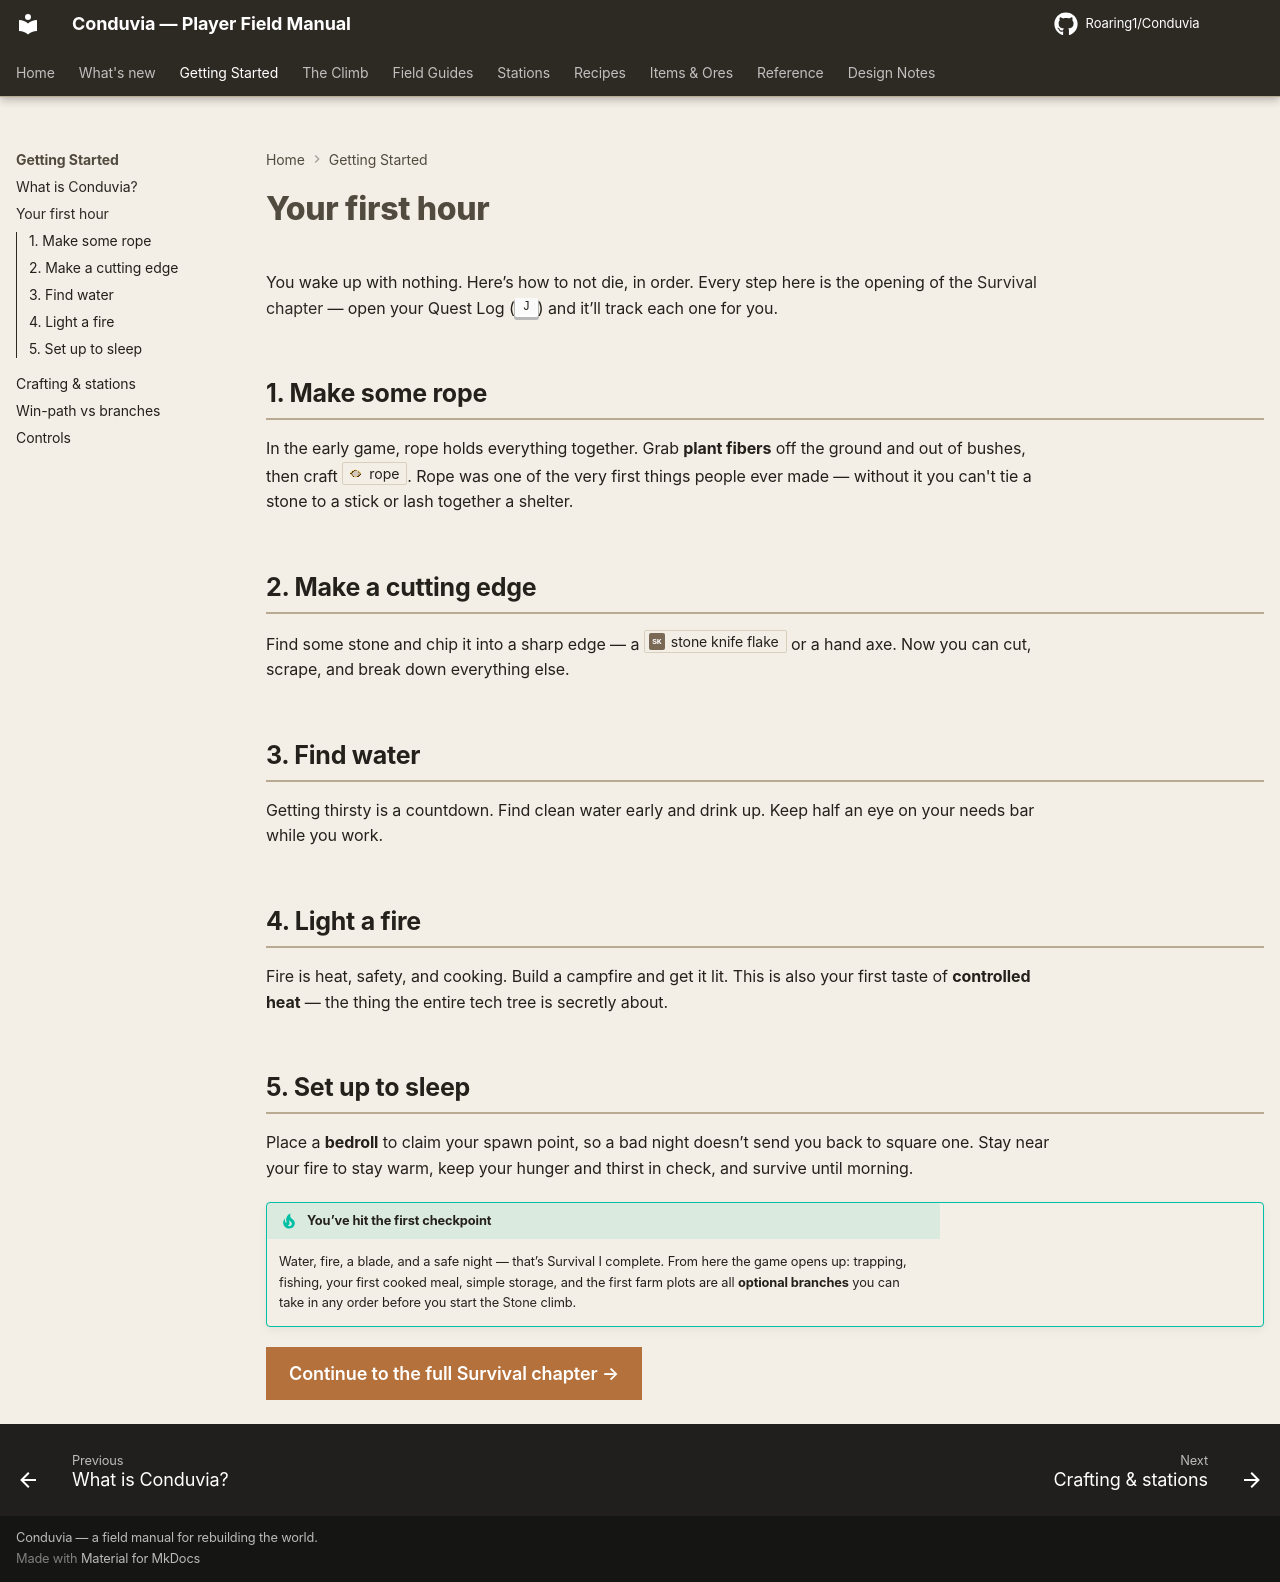

repository: Roaring1/Conduvia · page: getting-started/your-first-hour/index.html · generator: mkdocs

# Your first hour

You wake up with nothing. Here’s how to not die, in order. Every step here is the
opening of the [Survival chapter](../climb/0-survival.md) — open your Quest Log
(++j++) and it’ll track each one for you.

## 1. Get cordage

Everything early hangs together with rope. Gather **plant fibers** from the
ground and brush, then craft :ci[rope]. Cordage is the first “technology” humans
ever made — you can’t haft a tool or build a shelter without it.

## 2. Make a cutting edge

Scavenge stone and knap a sharp edge — a :ci[stone_knife_flake] or hand axe. Now you
can cut, scrape, and process everything else.

## 3. Find water

Dehydration is a clock. Locate a clean water source early and drink. Keep an eye
on your needs while you work.

## 4. Light a fire

Fire is heat, safety, and cooking. Build a campfire and get it lit. This is also
your first taste of **controlled heat** — the thing the entire tech tree is
secretly about.

## 5. Set up to sleep

Place a **bedroll** to claim your spawn point, so a bad night doesn’t send you
back to square one. Then survive until morning.

!!! tip "You’ve hit the first checkpoint"
    Water, fire, a blade, and a safe night — that’s Survival I complete. From
    here the game opens up: trapping, fishing, your first cooked meal, simple
    storage, and the first farm plots are all **optional branches** you can take
    in any order before you start the [Stone](../climb/1-stone.md) climb.

[Continue to the full Survival chapter →](../climb/0-survival.md){ .btn .primary }
